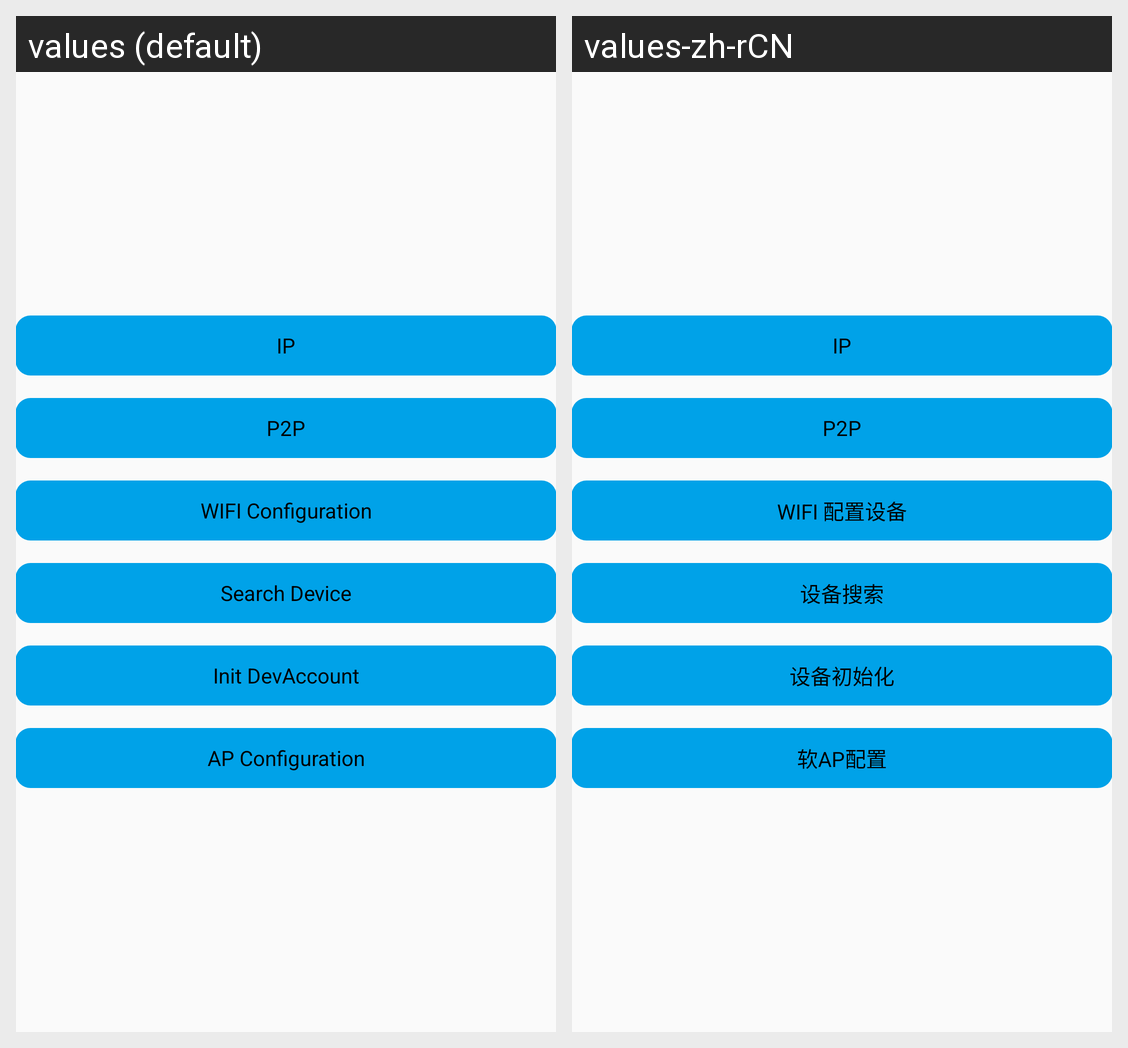

Here is an Android app screen in its default locale and in the app's own translations. Write out the translated-string differences for the strings that appear on this screen.
Android screen res/layout/activity_main.xml rendered under 2 locales, left to right: values (default), values-zh-rCN. Device: Nexus 5 (rendered at 1080×1920; each locale shown at half size, 540×960, under a caption strip naming it); theme NetSDKBaseTheme.
Strings drawn on this screen, with the default value and each locale's value (text and hints the layout hard-codes, and strings that could not be matched under every locale, appear in the picture but are not listed):

activity_main_ip
  values: IP
  values-zh-rCN: IP

activity_main_p2p
  values: P2P
  values-zh-rCN: P2P

activity_main_wifi_config
  values: WIFI Configuration
  values-zh-rCN: WIFI 配置设备

activity_main_search_device
  values: Search Device
  values-zh-rCN: 设备搜索

activity_main_init_dev_account
  values: Init DevAccount
  values-zh-rCN: 设备初始化

activity_main_ap_config
  values: AP Configuration
  values-zh-rCN: 软AP配置
